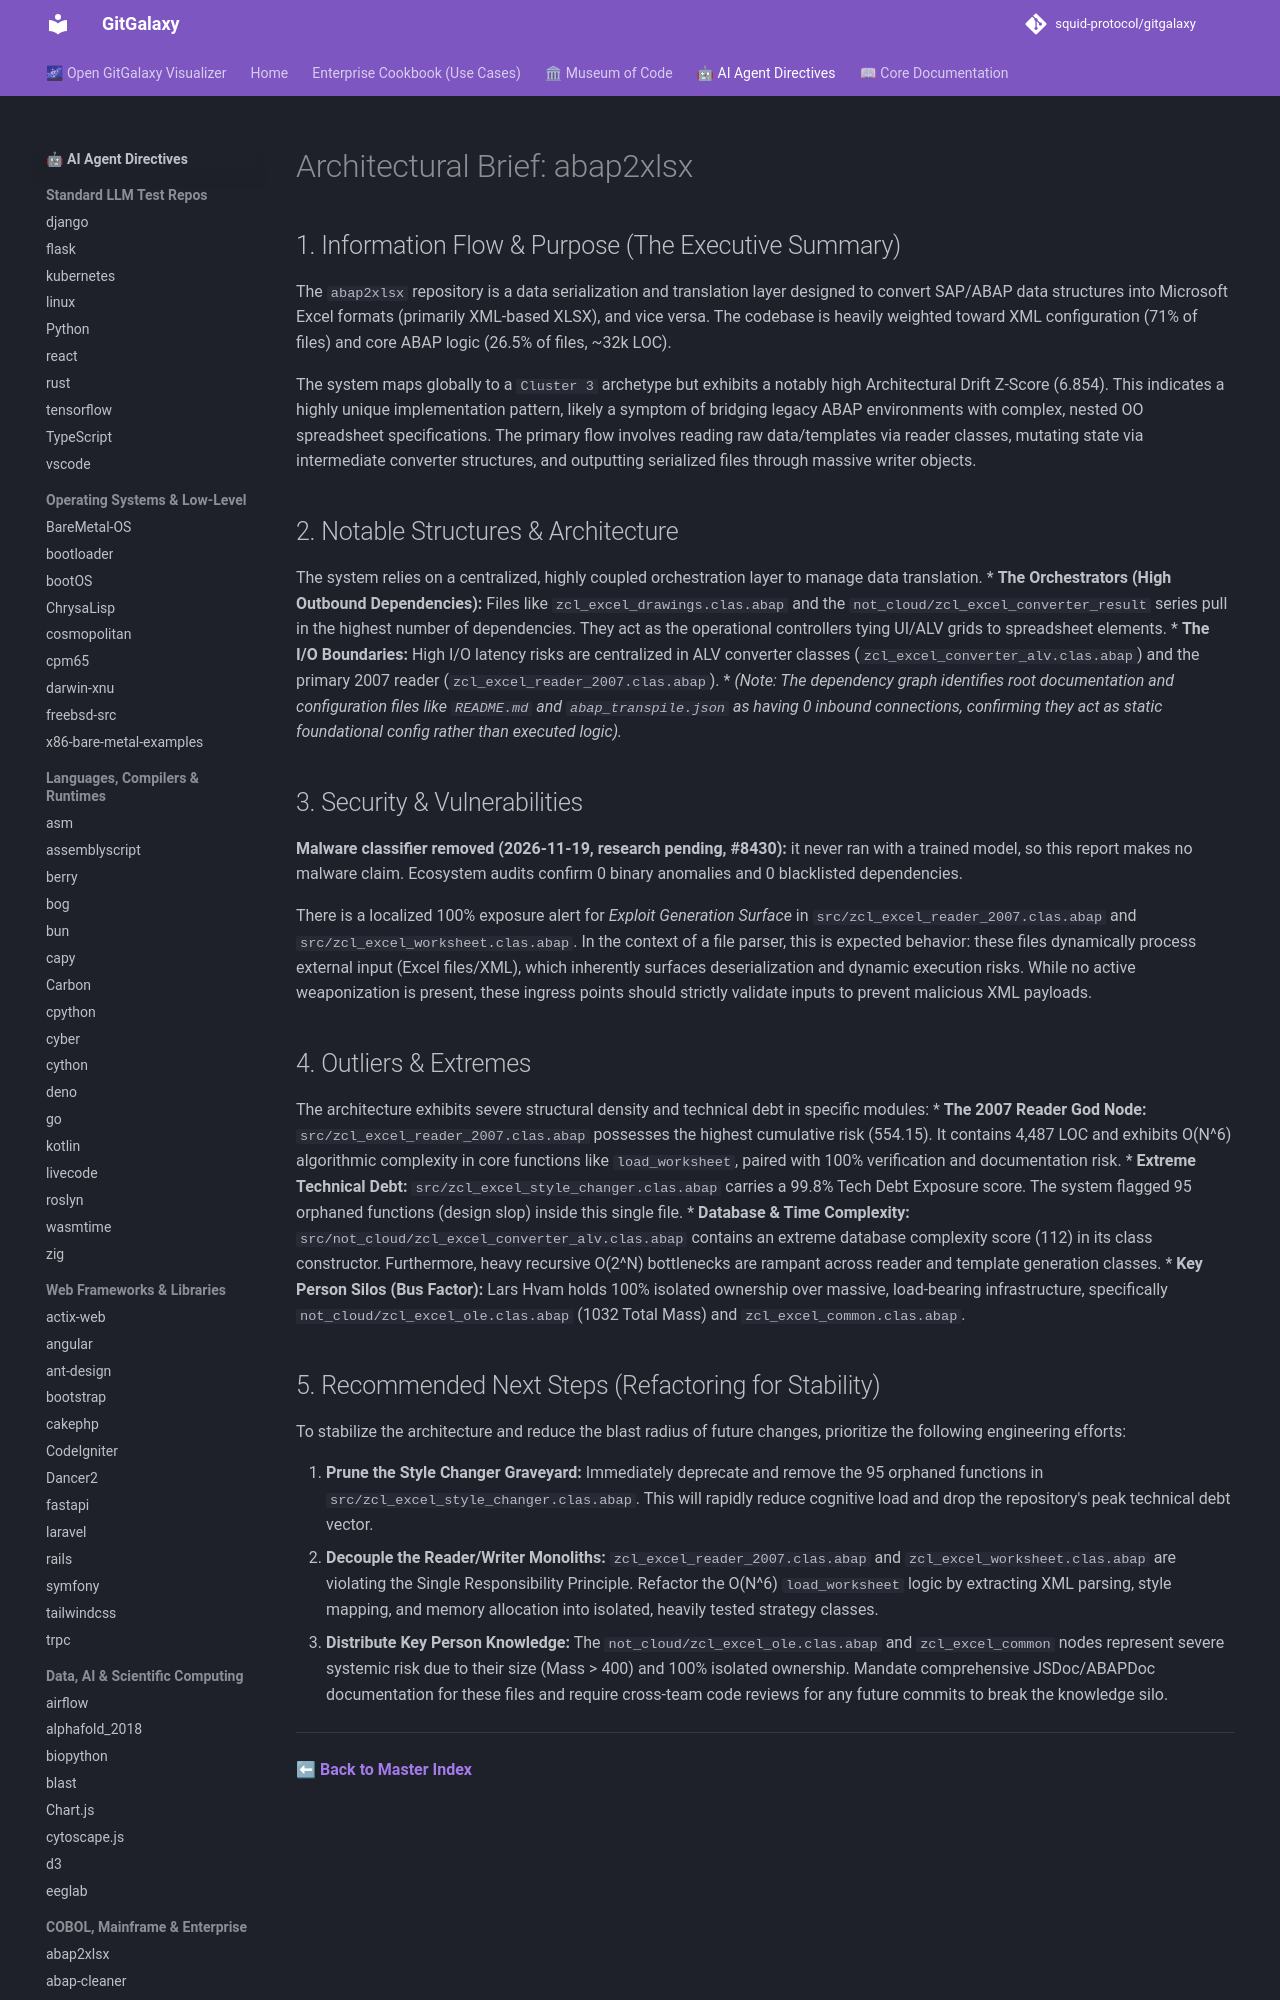

repository: squid-protocol/gitgalaxy · page: LLM-reports/abap2xlsx_llm_report/index.html · generator: mkdocs

---
description: "The `abap2xlsx` repository is a data serialization and translation layer designed to convert SAP/ABAP data structures into Microsoft Excel formats..."
---
# Architectural Brief: abap2xlsx

## 1. Information Flow & Purpose (The Executive Summary)
The `abap2xlsx` repository is a data serialization and translation layer designed to convert SAP/ABAP data structures into Microsoft Excel formats (primarily XML-based XLSX), and vice versa. The codebase is heavily weighted toward XML configuration (71% of files) and core ABAP logic (26.5% of files, ~32k LOC). 

The system maps globally to a `Cluster 3` archetype but exhibits a notably high Architectural Drift Z-Score (6.854). This indicates a highly unique implementation pattern, likely a symptom of bridging legacy ABAP environments with complex, nested OO spreadsheet specifications. The primary flow involves reading raw data/templates via reader classes, mutating state via intermediate converter structures, and outputting serialized files through massive writer objects.

## 2. Notable Structures & Architecture
The system relies on a centralized, highly coupled orchestration layer to manage data translation. 
* **The Orchestrators (High Outbound Dependencies):** Files like `zcl_excel_drawings.clas.abap` and the `not_cloud/zcl_excel_converter_result` series pull in the highest number of dependencies. They act as the operational controllers tying UI/ALV grids to spreadsheet elements.
* **The I/O Boundaries:** High I/O latency risks are centralized in ALV converter classes (`zcl_excel_converter_alv.clas.abap`) and the primary 2007 reader (`zcl_excel_reader_2007.clas.abap`).
* *(Note: The dependency graph identifies root documentation and configuration files like `README.md` and `abap_transpile.json` as having 0 inbound connections, confirming they act as static foundational config rather than executed logic).*
